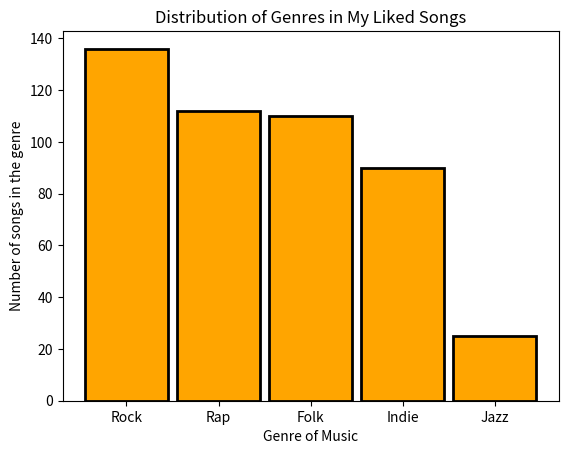

The script that saved this image: (Note: this script raises an exception after producing the figure.)
import matplotlib.pyplot as plt

data = {'Rock': 136, 'Rap': 112, 'Folk': 110, 'Indie': 90, 'Jazz': 25}
categories = data.keys()
count = data.values()

# Creating the bar chart
plt.bar(categories,
        count,
        align='center',
        color='orange',
        width=0.9,
        edgecolor="black",
        linewidth=2)

# Editing the bar chart's title, x, and y axes
plt.xlabel("Genre of Music")
plt.ylabel("Number of songs in the genre")
plt.title("Distribution of Genres in My Liked Songs")
plt.savefig('images/matplotlib-barchart.png', dpi=300)
plt.savefig('images/matplotlib-barchart.pdf')
plt.savefig('images/matplotlib-barchart.svg')
plt.show()
